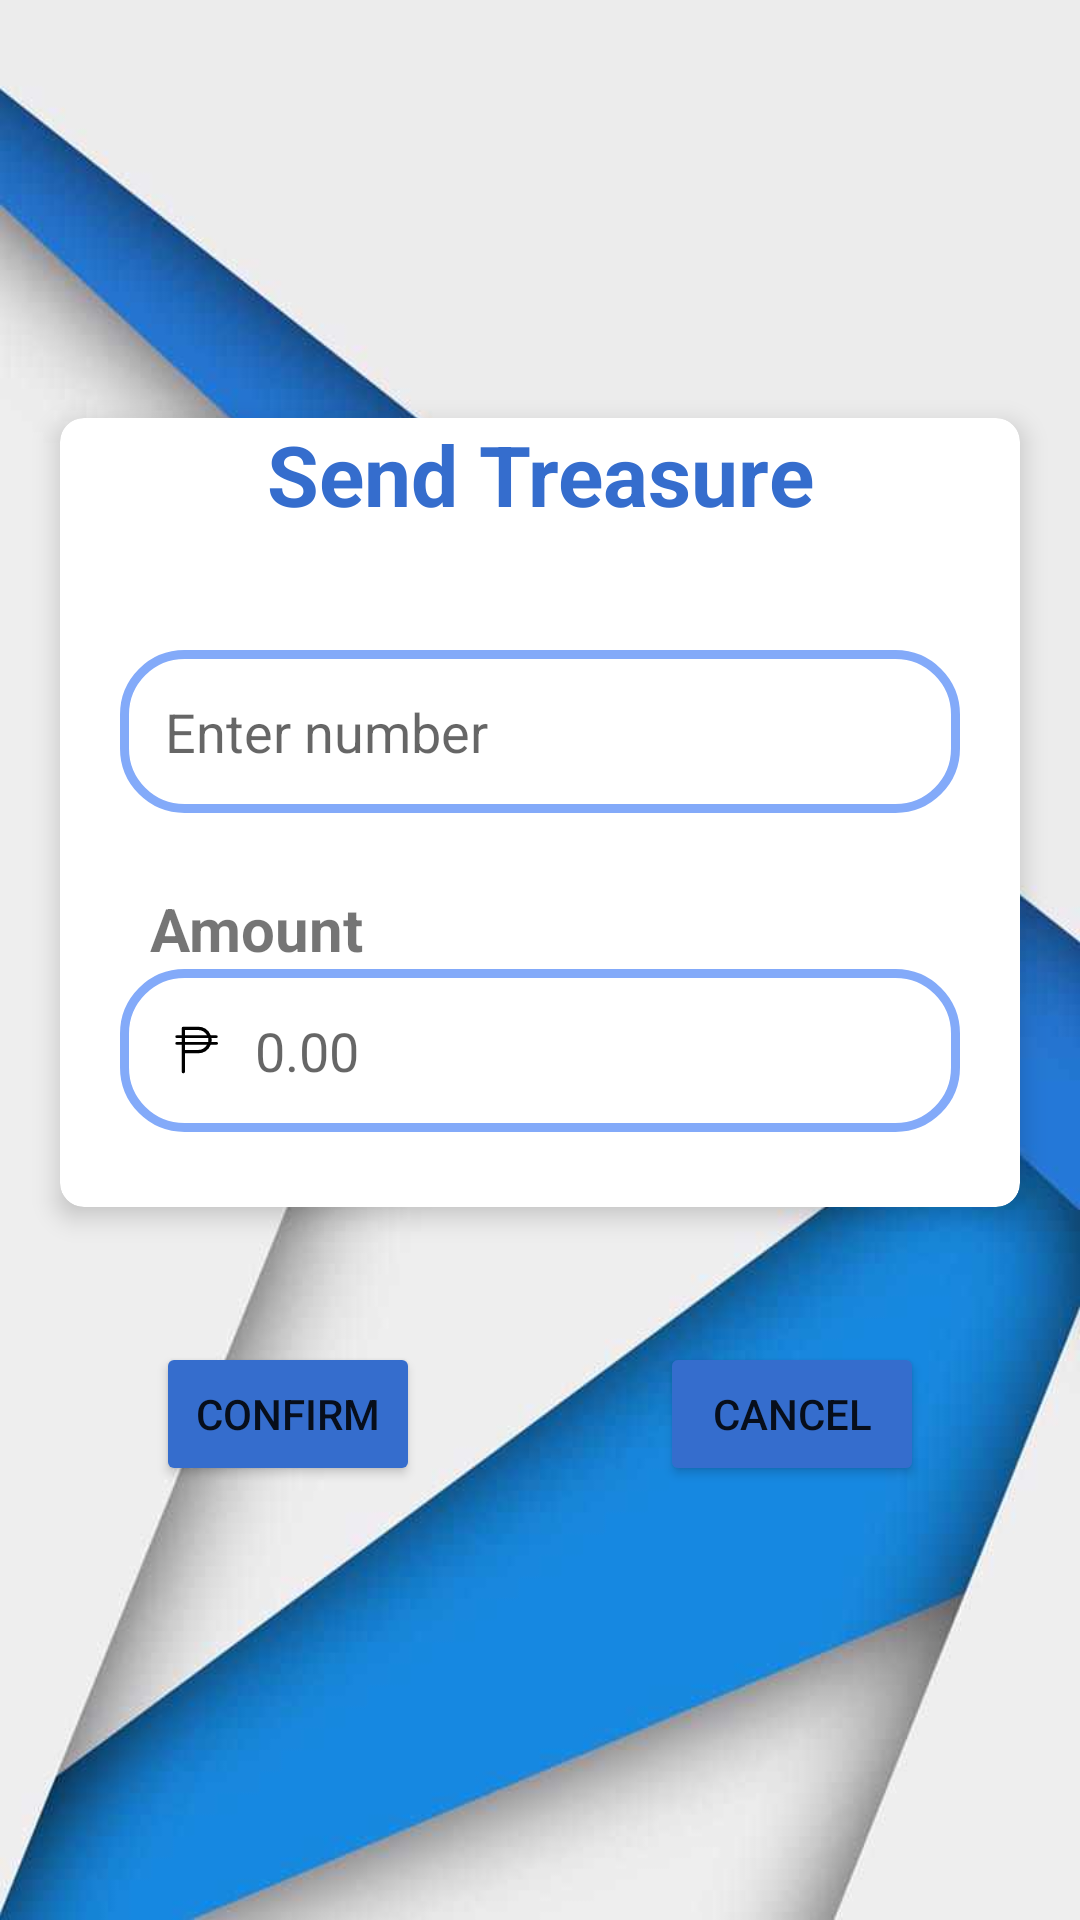

Produce the Android XML layout that renders to this screen, including the resource entries it uses.
<!-- AndroidManifest.xml: application theme Theme.GT_wallet -->
<!-- res/layout/activity_send.xml -->
<?xml version="1.0" encoding="utf-8"?>
<RelativeLayout xmlns:android="http://schemas.android.com/apk/res/android"
    xmlns:app="http://schemas.android.com/apk/res-auto"
    xmlns:tools="http://schemas.android.com/tools"
    android:layout_width="match_parent"
    android:layout_height="match_parent"
    android:background="@drawable/background1"
    tools:context=".SendActivity">

    <LinearLayout
        android:layout_width="match_parent"
        android:layout_height="match_parent"
        android:gravity="center"
        android:orientation="vertical">

        <androidx.cardview.widget.CardView
            android:layout_width="match_parent"
            android:layout_height="wrap_content"
            android:layout_margin="20dp"
            android:background="@drawable/custom_edittext"
            android:padding="30dp"
            app:cardCornerRadius="8dp"
            app:cardElevation="5dp">

            <LinearLayout
                android:layout_width="match_parent"
                android:layout_height="match_parent"
                android:orientation="vertical">

                <TextView
                    android:id="@+id/textView5"
                    android:layout_width="match_parent"
                    android:layout_height="wrap_content"
                    android:text="Send Treasure"
                    android:textAlignment="center"
                    android:textColor="#356DCD"
                    android:textSize="28sp"
                    android:textStyle="bold" />

                <FrameLayout
                    android:layout_width="match_parent"
                    android:layout_height="wrap_content">

                    <EditText
                        android:id="@+id/sendnumberto"
                        android:layout_width="match_parent"
                        android:layout_height="wrap_content"
                        android:layout_marginHorizontal="20dp"
                        android:layout_marginTop="40dp"
                        android:background="@drawable/custom_edittext"
                        android:ems="10"
                        android:hint="Enter number"
                        android:inputType="number"
                        android:maxLength="11"
                        android:padding="15dp"
                        android:paddingRight="60dp" />

                    <ImageButton
                        android:id="@+id/contactsbtn"
                        style="?android:buttonBarButtonStyle"
                        android:layout_width="45dp"
                        android:layout_height="wrap_content"
                        android:layout_gravity="end|center"
                        android:layout_marginTop="20dp"
                        android:layout_marginEnd="30dp"
                        app:srcCompat="@drawable/baseline_contacts_24" />

                </FrameLayout>


                <TextView
                    android:id="@+id/textView6"
                    android:layout_width="match_parent"
                    android:layout_height="wrap_content"
                    android:layout_marginTop="25dp"
                    android:paddingLeft="30dp"
                    android:text="Amount"
                    android:textSize="20sp"
                    android:textStyle="bold" />

                <EditText
                    android:id="@+id/amounttoSent"
                    android:layout_width="match_parent"
                    android:layout_height="wrap_content"
                    android:layout_marginHorizontal="20dp"
                    android:layout_marginBottom="25dp"
                    android:background="@drawable/custom_edittext"
                    android:drawableLeft="@drawable/peso_svgrepo_com"
                    android:drawablePadding="10dp"
                    android:ems="10"
                    android:hint="0.00"
                    android:inputType="numberDecimal"
                    android:padding="15dp" />


            </LinearLayout>

        </androidx.cardview.widget.CardView>

        <LinearLayout
            android:layout_width="match_parent"
            android:layout_height="wrap_content"
            android:layout_marginTop="25dp"
            android:layout_marginBottom="25dp"
            android:gravity="center"
            android:orientation="horizontal">

            <Button
                android:id="@+id/cnfm"
                android:layout_width="wrap_content"
                android:layout_height="wrap_content"
                android:layout_marginHorizontal="30dp"
                android:backgroundTint="#356DCD"
                android:text="Confirm"
                app:cornerRadius="15dp" />

            <Space
                android:layout_width="20dp"
                android:layout_height="wrap_content" />

            <Button
                android:id="@+id/cancelbtn"
                android:layout_width="wrap_content"
                android:layout_height="wrap_content"
                android:layout_marginHorizontal="30dp"
                android:backgroundTint="#356DCD"
                android:text="cancel"
                app:cornerRadius="15dp" />
        </LinearLayout>


    </LinearLayout>

</RelativeLayout>
<!-- resources referenced by this layout -->
<resources>
  <!-- drawable background1: jpg bitmap (drawable, 33617 bytes) -->
  <!-- drawable custom_edittext (drawable) -->
  <?xml version="1.0" encoding="utf-8"?>
  
  <shape xmlns:android="http://schemas.android.com/apk/res/android"
      android:shape="rectangle">
  
      <stroke
          android:width="3dp"
          android:color="@color/blueberry"/>
  
      <corners
          android:radius="20dp"/>
  
  
  </shape>
  <!-- drawable peso_svgrepo_com (drawable) -->
  <vector xmlns:android="http://schemas.android.com/apk/res/android"
      android:width="20sp"
      android:height="20sp"
      android:viewportWidth="36"
      android:viewportHeight="36">
    <path
        android:pathData="M31,13.2L27.89,13.2A6.81,6.81 0,0 0,28 12a7.85,7.85 0,0 0,-0.1 -1.19h2.93a0.8,0.8 0,0 0,0 -1.6L27.46,9.21A8.44,8.44 0,0 0,19.57 4L11,4a1,1 0,0 0,-1 1L10,9.2L7,9.2a0.8,0.8 0,0 0,0 1.6h3v2.4L7,13.2a0.8,0.8 0,0 0,0 1.6h3L10,31a1,1 0,0 0,2 0L12,20h7.57a8.45,8.45 0,0 0,7.89 -5.2L31,14.8a0.8,0.8 0,0 0,0 -1.6ZM12,6h7.57a6.51,6.51 0,0 1,5.68 3.2L12,9.2ZM12,10.8L25.87,10.8a5.6,5.6 0,0 1,0 2.4L12,13.2ZM19.57,18L12,18L12,14.8L25.25,14.8A6.51,6.51 0,0 1,19.57 18Z"
        android:fillColor="#000"/>
    <path
        android:pathData="M0,0h36v36h-36z"
        android:fillColor="#000000"
        android:fillAlpha="0"/>
  </vector>
  <style name="Theme.GT_wallet" parent="Theme.MaterialComponents.DayNight.NoActionBar">
          
          <item name="colorPrimary">@color/purple_500</item>
          <item name="colorPrimaryVariant">@color/purple_700</item>
          <item name="colorOnPrimary">@color/white</item>
          
          <item name="colorSecondary">@color/teal_200</item>
          <item name="colorSecondaryVariant">@color/teal_700</item>
          <item name="colorOnSecondary">@color/black</item>
          
          <item name="android:statusBarColor">?attr/colorPrimaryVariant</item>
          
      </style>
  <color name="blueberry">#83aaf9</color>
  <color name="purple_500">#FF6200EE</color>
  <color name="purple_700">#FF3700B3</color>
  <color name="white">#FFFFFFFF</color>
  <color name="teal_200">#FF03DAC5</color>
  <color name="teal_700">#FF018786</color>
  <color name="black">#FF000000</color>
</resources>
